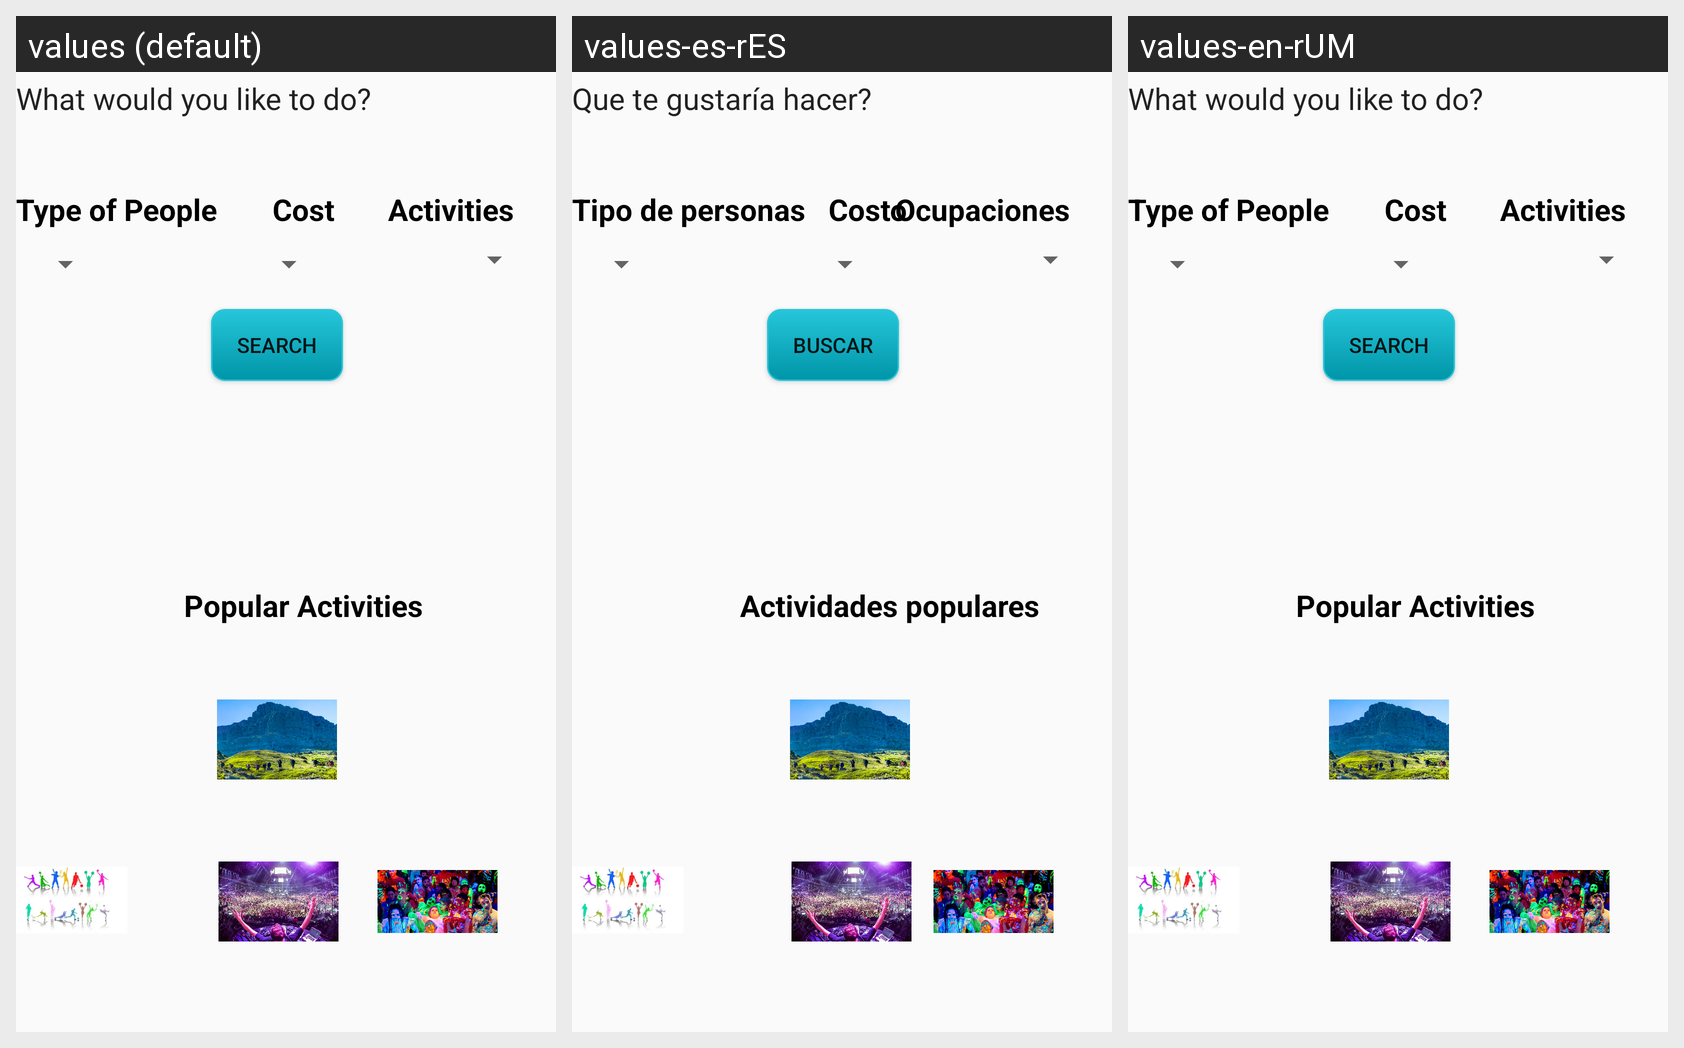

The Android screen above is rendered under several locales of the same app. Produce the string resources it draws, with the default and per-locale values.
Android screen res/layout/activity_popular_event.xml rendered under 3 locales, left to right: values (default), values-es-rES, values-en-rUM. Device: Nexus 5 (rendered at 1080×1920; each locale shown at half size, 540×960, under a caption strip naming it); theme AppTheme.
Strings drawn on this screen, with the default value and each locale's value (text and hints the layout hard-codes, and strings that could not be matched under every locale, appear in the picture but are not listed):

pop
  values: Popular Activities
  values-es-rES: Actividades populares
  values-en-rUM: Popular Activities

Type
  values: Type of People
  values-es-rES: Tipo de personas
  values-en-rUM: Type of People

cost
  values: Cost
  values-es-rES: Costo
  values-en-rUM: Cost

Act
  values: Activities
  values-es-rES: Ocupaciones
  values-en-rUM: Activities

what
  values: What would you like to do?
  values-es-rES: Que te gustaría hacer?
  values-en-rUM: What would you like to do?

Srch
  values: Search
  values-es-rES: Buscar
  values-en-rUM: Search
